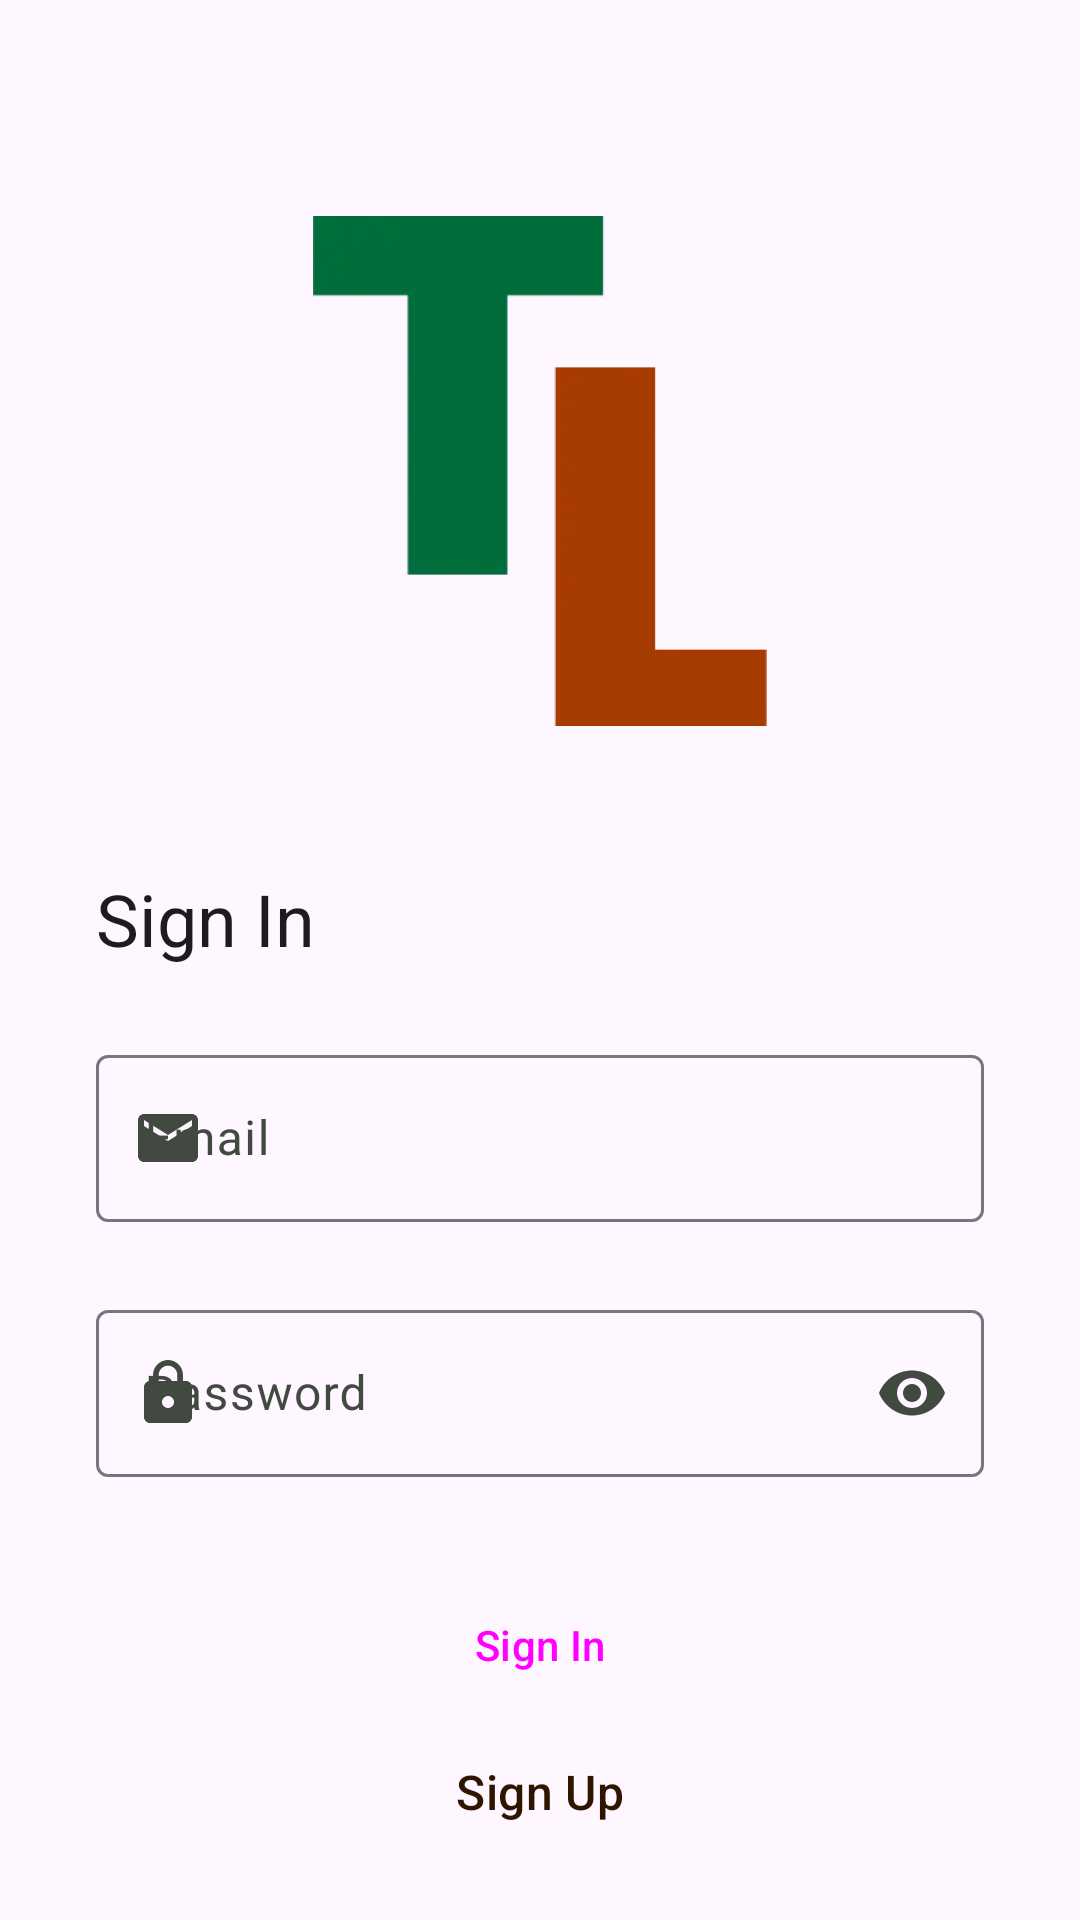

The Android layout XML behind this screen, and the referenced resources:
<!-- AndroidManifest.xml: application theme Theme.Terralysis -->
<!-- res/layout/layout_signin.xml -->
<?xml version="1.0" encoding="utf-8"?>
<androidx.constraintlayout.widget.ConstraintLayout xmlns:android="http://schemas.android.com/apk/res/android"
    xmlns:app="http://schemas.android.com/apk/res-auto"
    android:layout_width="match_parent"
    android:layout_height="match_parent"
    android:backgroundTint="@color/surface">

    <ImageView
        android:id="@+id/iv_logo"
        android:layout_width="170dp"
        android:layout_height="170dp"
        android:layout_marginTop="72dp"
        android:src="@drawable/logo_terralysis"
        app:layout_constraintEnd_toEndOf="parent"
        app:layout_constraintStart_toStartOf="parent"
        app:layout_constraintTop_toTopOf="parent"
        android:contentDescription="@string/cdesc_logo_terralysis"/>

    <TextView
        android:id="@+id/textView"
        android:layout_width="wrap_content"
        android:layout_height="wrap_content"
        android:layout_marginStart="32dp"
        android:layout_marginTop="48dp"
        android:text="@string/signin"
        android:textAppearance="@style/TextAppearance.Material3.HeadlineSmall"
        app:layout_constraintStart_toStartOf="parent"
        app:layout_constraintTop_toBottomOf="@+id/iv_logo" />

    <com.google.android.material.textfield.TextInputLayout
        android:id="@+id/etl_email"
        android:layout_width="match_parent"
        android:layout_height="wrap_content"
        android:layout_marginStart="32dp"
        android:layout_marginTop="24dp"
        android:layout_marginEnd="32dp"
        app:layout_constraintEnd_toEndOf="parent"
        app:layout_constraintStart_toStartOf="parent"
        app:layout_constraintTop_toBottomOf="@+id/textView"
        app:startIconDrawable="@drawable/ic_baseline_email_24">

        <com.google.android.material.textfield.TextInputEditText
            android:id="@+id/et_email"
            android:layout_width="match_parent"
            android:layout_height="match_parent"
            android:inputType="textEmailAddress"
            android:hint="@string/alamat_email"/>
    </com.google.android.material.textfield.TextInputLayout>

    <com.google.android.material.textfield.TextInputLayout
        android:id="@+id/etl_password"
        android:layout_width="match_parent"
        android:layout_height="wrap_content"
        android:layout_marginStart="32dp"
        android:layout_marginTop="24dp"
        android:layout_marginEnd="32dp"
        app:layout_constraintEnd_toEndOf="parent"
        app:layout_constraintStart_toStartOf="parent"
        app:layout_constraintTop_toBottomOf="@+id/etl_email"
        app:startIconDrawable="@drawable/ic_baseline_lock_24"
        app:endIconMode="password_toggle">

        <com.google.android.material.textfield.TextInputEditText
            android:id="@+id/et_password"
            android:layout_width="match_parent"
            android:layout_height="match_parent"
            android:hint="@string/password"
            android:inputType="textPassword" />
    </com.google.android.material.textfield.TextInputLayout>

    <Button
        android:id="@+id/btn_signin"
        style="@style/Widget.Material3.Button"
        android:layout_width="0dp"
        android:layout_height="60dp"
        android:layout_marginStart="32dp"
        android:layout_marginEnd="32dp"
        android:layout_marginBottom="8dp"
        android:text="@string/signin"
        app:layout_constraintBottom_toTopOf="@+id/tv_signUp"
        app:layout_constraintEnd_toEndOf="parent"
        app:layout_constraintHorizontal_bias="0.5"
        app:layout_constraintStart_toStartOf="parent"
        android:contentDescription="@string/cdesc_submit_signin_form"/>

    <com.google.android.material.progressindicator.CircularProgressIndicator
        android:id="@+id/pb_loading"
        android:layout_width="wrap_content"
        android:layout_height="wrap_content"
        android:indeterminate="true"
        android:visibility="gone"
        app:layout_constraintBottom_toBottomOf="parent"
        app:layout_constraintTop_toTopOf="parent"
        app:layout_constraintEnd_toEndOf="parent"
        app:layout_constraintStart_toStartOf="parent"/>

    <com.google.android.material.textview.MaterialTextView
        android:id="@+id/tv_signUp"
        android:layout_width="wrap_content"
        android:layout_height="wrap_content"
        android:layout_marginBottom="32dp"
        android:text="@string/signup"
        android:textColor="@color/onSurface"
        android:textAppearance="@style/TextAppearance.Material3.TitleMedium"
        app:layout_constraintBottom_toBottomOf="parent"
        app:layout_constraintEnd_toEndOf="parent"
        app:layout_constraintStart_toStartOf="parent" />

</androidx.constraintlayout.widget.ConstraintLayout>
<!-- resources referenced by this layout -->
<resources>
  <color name="onSurface">#2F1400</color>
  <color name="surface">#FFFBFF</color>
  <!-- drawable ic_baseline_email_24 (drawable) -->
  <vector android:height="24dp" android:tint="#414941"
      android:viewportHeight="24" android:viewportWidth="24"
      android:width="24dp" xmlns:android="http://schemas.android.com/apk/res/android">
      <path android:fillColor="@android:color/white" android:pathData="M20,4L4,4c-1.1,0 -1.99,0.9 -1.99,2L2,18c0,1.1 0.9,2 2,2h16c1.1,0 2,-0.9 2,-2L22,6c0,-1.1 -0.9,-2 -2,-2zM20,8l-8,5 -8,-5L4,6l8,5 8,-5v2z"/>
  </vector>
  <!-- drawable ic_baseline_lock_24 (drawable) -->
  <vector android:height="24dp" android:tint="#414941"
      android:viewportHeight="24" android:viewportWidth="24"
      android:width="24dp" xmlns:android="http://schemas.android.com/apk/res/android">
      <path android:fillColor="@android:color/white" android:pathData="M18,8h-1L17,6c0,-2.76 -2.24,-5 -5,-5S7,3.24 7,6v2L6,8c-1.1,0 -2,0.9 -2,2v10c0,1.1 0.9,2 2,2h12c1.1,0 2,-0.9 2,-2L20,10c0,-1.1 -0.9,-2 -2,-2zM12,17c-1.1,0 -2,-0.9 -2,-2s0.9,-2 2,-2 2,0.9 2,2 -0.9,2 -2,2zM15.1,8L8.9,8L8.9,6c0,-1.71 1.39,-3.1 3.1,-3.1 1.71,0 3.1,1.39 3.1,3.1v2z"/>
  </vector>
  <!-- drawable logo_terralysis: webp bitmap (drawable, 914 bytes) -->
  <string name="alamat_email">Email</string>
  <string name="cdesc_logo_terralysis">Terralysis Logo</string>
  <string name="cdesc_submit_signin_form">Submit Sign In Form</string>
  <string name="password">Password</string>
  <string name="signin">Sign In</string>
  <string name="signup">Sign Up</string>
  <style name="Theme.Terralysis" parent="Theme.Material3.Light.NoActionBar">
          
          <item name="colorPrimary">@color/primary</item>
          <item name="colorPrimaryVariant">@color/primaryVariant</item>
          <item name="colorOnPrimary">@color/white</item>
          <item name="colorPrimaryContainer">@color/primaryContainer</item>
          <item name="colorOnPrimaryContainer">@color/onPrimaryContainer</item>
          
          <item name="colorSecondary">@color/secondary</item>
          <item name="colorOnSecondary">@color/white</item>
          <item name="colorSecondaryContainer">@color/secondaryContainer</item>
          <item name="colorOnSecondaryContainer">@color/onSecondaryContainer</item>
          
          <item name="colorSurface">@color/surface</item>
          <item name="colorOnSurface">@color/onSurface</item>
          <item name="colorSurfaceVariant">@color/surfaceVariant</item>
          <item name="colorOnSurfaceVariant">@color/onSurfaceVariant</item>
          <item name="colorSurfaceContainer">@color/surfaceContainer</item>
          
          <item name="android:statusBarColor">?attr/colorPrimaryContainer</item>
          
          <item name="shapeAppearanceCornerMedium">@style/image_rounded20</item>
          <item name="android:forceDarkAllowed">false</item>
      </style>
  <color name="primary">#006D3A</color>
  <color name="primaryVariant">#263A29</color>
  <color name="white">#FFFFFFFF</color>
  <color name="primaryContainer">#9AF6B4</color>
  <color name="onPrimaryContainer">#00210D</color>
  <color name="secondary">#A63B01</color>
  <color name="secondaryContainer">#FFDBCE</color>
  <color name="onSecondaryContainer">#370E00</color>
  <color name="surfaceVariant">#DDE5DB</color>
  <color name="onSurfaceVariant">#414941</color>
  <color name="surfaceContainer">#FFF4F0</color>
  <style name="image_rounded20">
          <item name="cornerSize">20dp</item>
      </style>
</resources>
